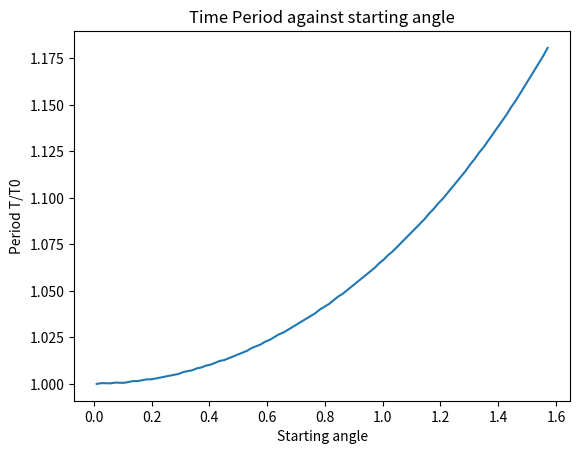

Write Python code to recreate this figure.
from scipy import integrate
import matplotlib.pyplot as plt
import numpy as np
from numpy import pi

#Re-written diferential equations
#y1 = d/dt(y0),  d/dt(y1) = -sin(y0) -q*y1 + Fsin(2/3 t)
# at t= 0 y1=0 y0 = 0.01

def f(t,y):
    F=0
    q=0
    dydt = [y[1],-np.sin(y[0])-q*y[1]+F*np.sin(2/3 * t)]
    return dydt

def findPeriod (y,t,yStart): #Finds period of a cos wave (ie starts at y(0) = maximum)
    #where 2**N is the number of oscillations we look over
    #yStart = 1 for 1st calling
    x=yStart
    maxFound = False
    while (maxFound==False):
        if ((y[x]>y[x+1]) and (y[x-1]<y[x])):
            maxFound = True
        else:
            x = x+1
    if  (x>y.size/2): 
        return t[x]/2
    else:        
        return (findPeriod(y,t,(x-2)*2)/2)
    
def TheoryTest():
    tspanTest = [0,10*2*pi]
    yinitTest = [0.01,0]   
    
    solTest = integrate.solve_ivp(f, tspanTest, yinitTest,max_step=0.1)
    yTheory = 0.01* np.cos(solTest.t)

    plt.plot(solTest.t,solTest.y[0], label = 'RK method')
    plt.plot(solTest.t,yTheory,label = 'Small angle approximation')
    plt.legend()
    plt.title("Angle of Oscillations over 10 oscillations")
    plt.ylabel("Angle")
    plt.xlabel("Time")
    plt.show()

def EnergyGraph():
    #Finding the energy of the system E = KE + GPE where g = l = m = 1
    tspanEnergy = [0,1000*2*pi]
    yinitEnergy = [0.01,0]
    solEnergy = integrate.solve_ivp(f, tspanEnergy, yinitEnergy)
    Energy = (1-np.cos(solEnergy.y[0])) + 1/2 * (solEnergy.y[1])**2
    plt.plot(solEnergy.t,Energy)
    plt.title("Energy Change over 10000 oscillations")
    plt.ylabel("Energy")
    plt.xlabel("Time")
    plt.show()

def StartingAnglevsPeriod():
    length = 100
    tspan = [0,100*2*pi]
    angle = np.linspace(0.01,pi/2,num=length)
    period = np.empty(length)
    for n in range(length):
        yinit=[angle[n],0]
        sol = integrate.solve_ivp(f, tspan, yinit, max_step=0.2)
        period[n] = findPeriod(sol.y[0],sol.t,1)
        
    plt.plot(angle,period/period[0])
    plt.ylabel("Period T/T0")
    plt.xlabel("Starting angle")
    plt.title("Time Period against starting angle")
    plt.show()
                    
StartingAnglevsPeriod()



#sol = integrate.solve_ivp(f, tspan, yinit,max_step=0.1)

